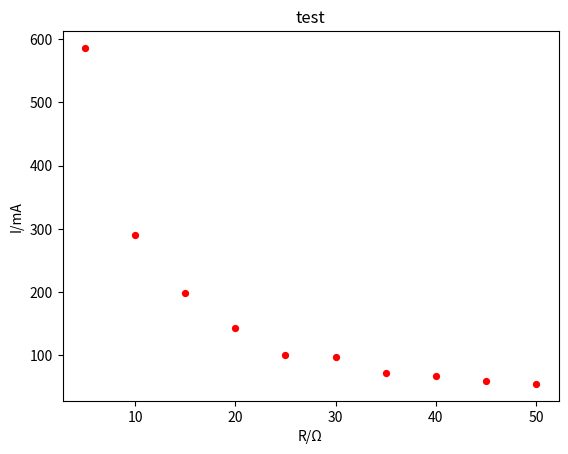

Source code (Python):
import numpy as np
import matplotlib.pyplot as plt

x0 = [5,10,15,20,25,30,35,40,45,50]
y0 = [586,291,198,143,101,98,72,68,59,55]
plt.title("test") 
plt.xlabel('R/Ω')
plt.ylabel('I/mA')
plt.scatter(x0[:], y0[:], 5, "red",linewidth=3)   #Generate scatter diagram
plt.show()